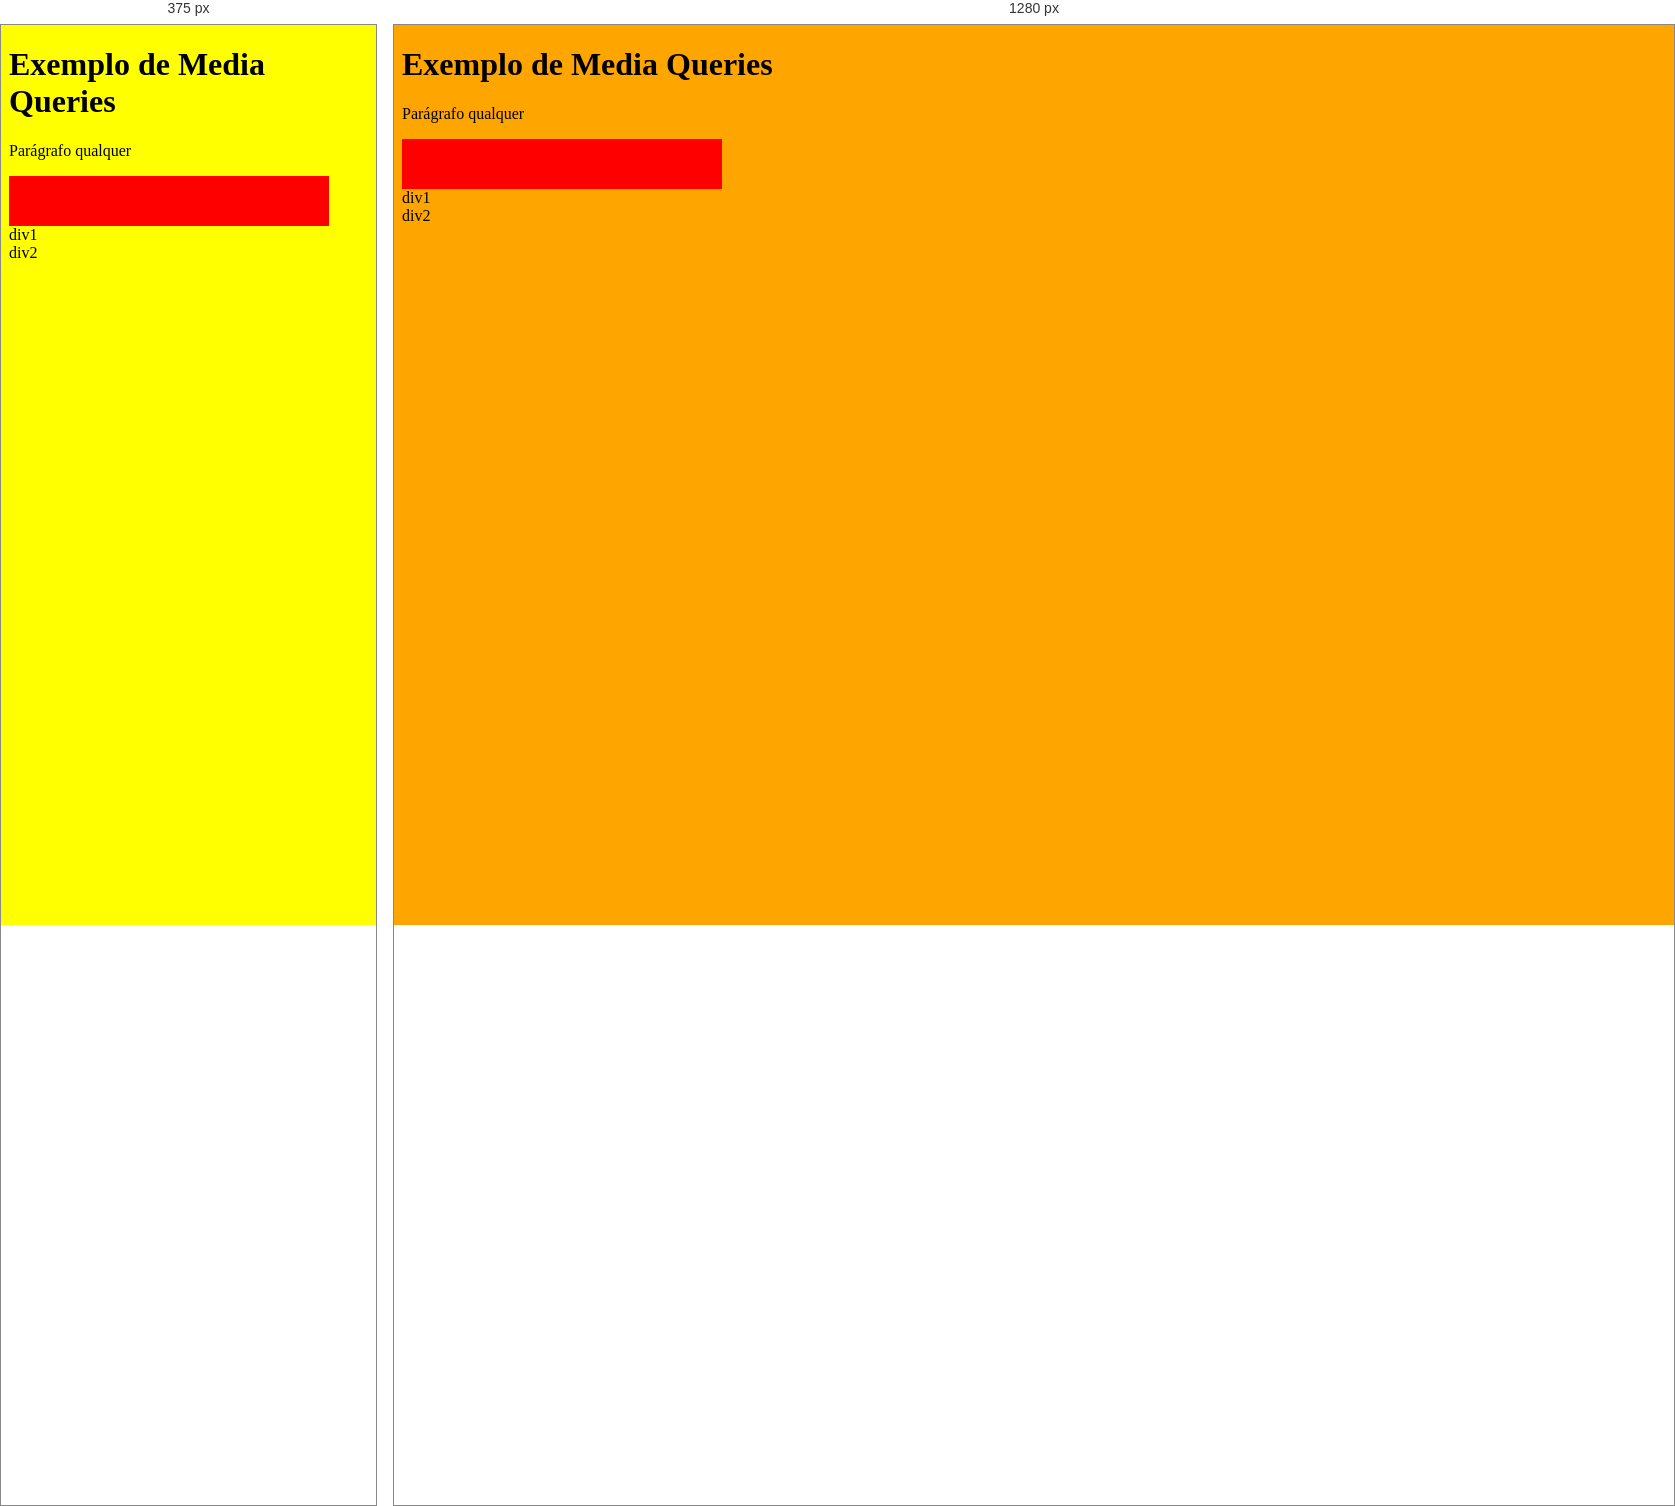
Rendered at 375 px and 1280 px, left to right.

<!-- file: 34_media_queries.html -->
<!doctype html>
<!-- doctype informa ao agente de usuário a versão do html que deve ser renderizada -->
<html lang="pt-br">
  <head>
    <title>Página de exemplo da estrutura básica</title>
    <meta charset="utf-8">
    <meta name="author" content="Daniel">
    <meta description="author" content="Lista de documentos">
    <meta name="keywords" content="html5, tecnologia">
    <meta name="viewport" content="width=device-width">
    <style>
      body {
        background: yellow;
      }
      .teste {
        background: red;
        width: 320px;
        height: 50px;
      }
      @media screen and (min-width: 400px) {
        body {
          background: orange;
        }
      }
    </style>
  </head>
  <body>
    <h1>Exemplo de Media Queries</h1>
    <p>Parágrafo qualquer</p>
    <div class="teste"></div>
    <div class="container">
      <div>div1</div>
      <div>div2</div>
    </div>
  </body>
</html>